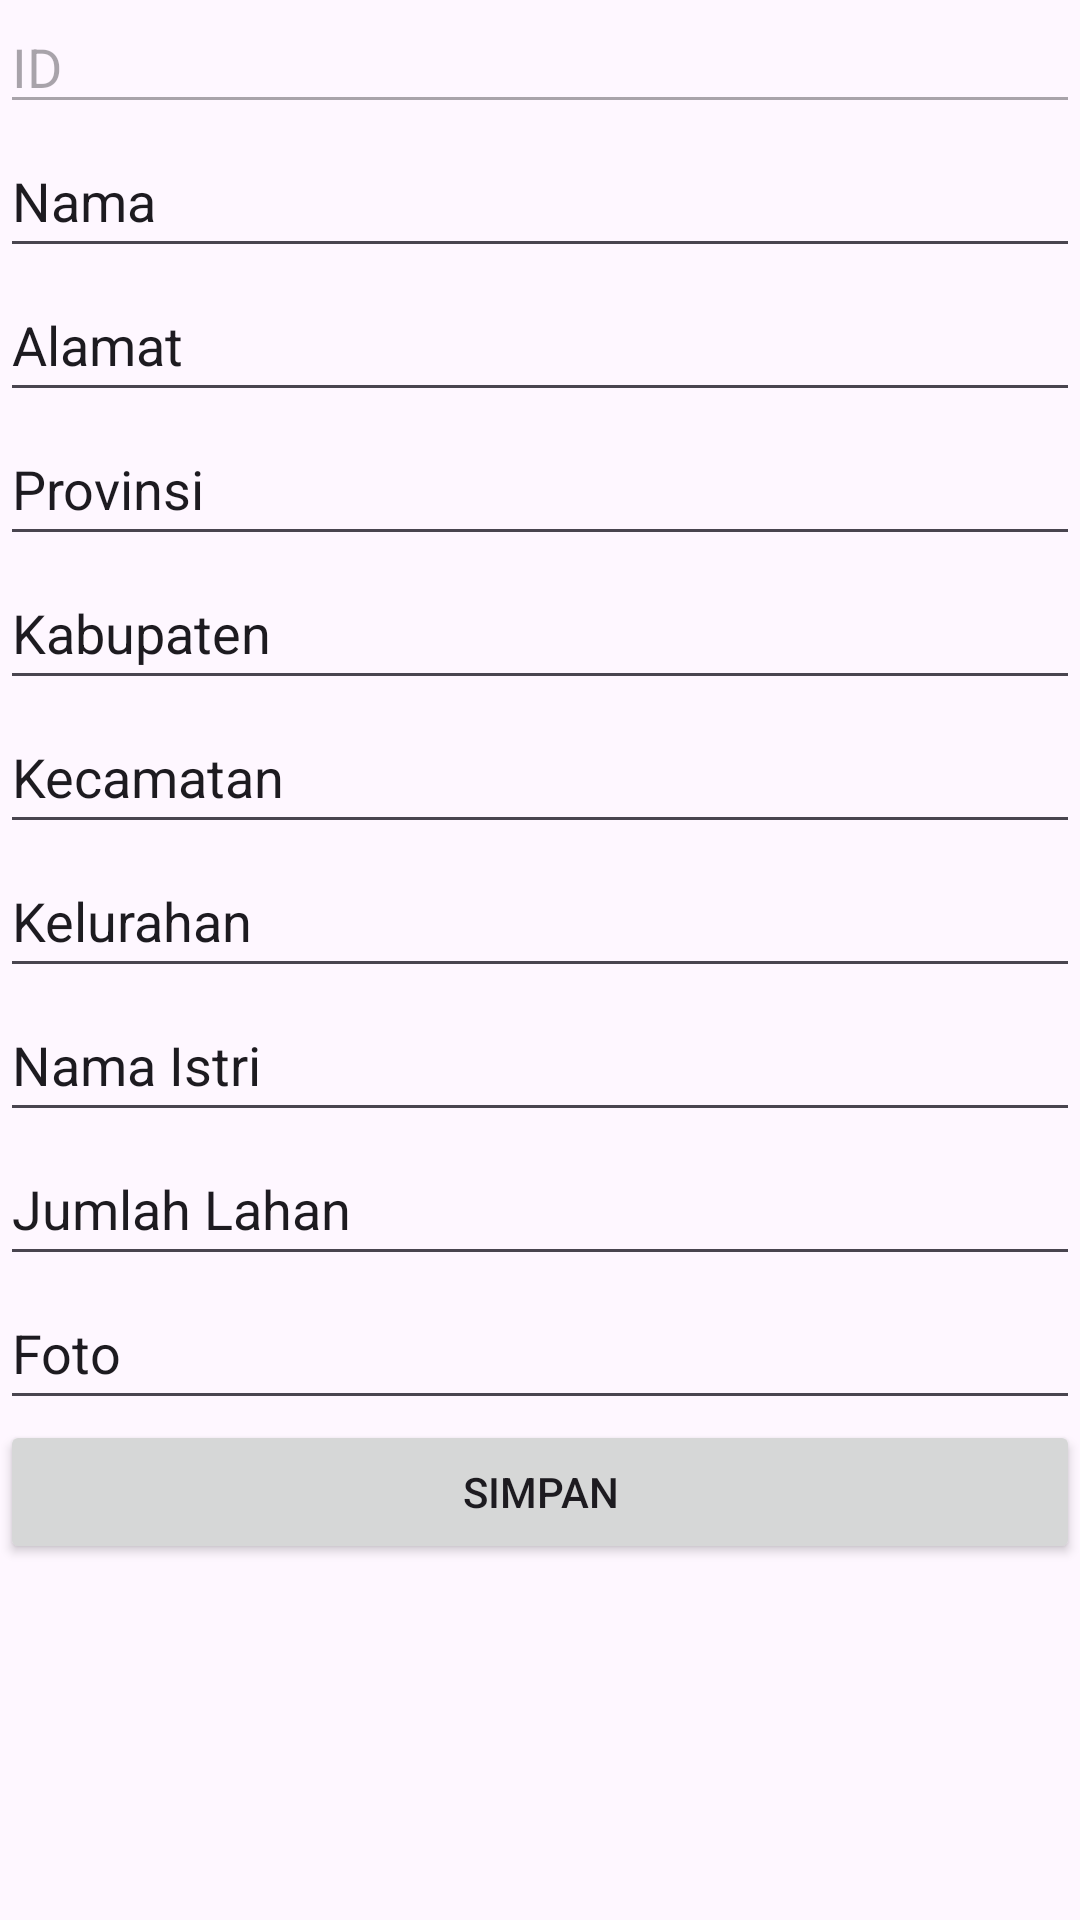

The Android layout XML behind this screen, and the referenced resources:
<!-- AndroidManifest.xml: application theme Theme.Progmob2023New -->
<!-- res/layout/activity_update_petani.xml -->
<?xml version="1.0" encoding="utf-8"?>
<androidx.constraintlayout.widget.ConstraintLayout xmlns:android="http://schemas.android.com/apk/res/android"
    xmlns:app="http://schemas.android.com/apk/res-auto"
    xmlns:tools="http://schemas.android.com/tools"
    android:layout_width="match_parent"
    android:layout_height="match_parent"
    tools:context=".CRUD.UpdatePetaniActivity">

    <EditText
        android:id="@+id/edId"
        android:layout_width="0dp"
        android:layout_height="wrap_content"
        android:clickable="false"
        android:editable="false"
        android:ems="10"
        android:enabled="false"
        android:inputType="textPersonName"
        android:text="ID"
        app:layout_constraintEnd_toEndOf="parent"
        app:layout_constraintStart_toStartOf="parent"
        app:layout_constraintTop_toTopOf="parent" />

    <EditText
        android:id="@+id/edNama"
        android:layout_width="0dp"
        android:layout_height="wrap_content"
        android:ems="10"
        android:inputType="textPersonName"
        android:minHeight="48dp"
        android:text="Nama"
        app:layout_constraintEnd_toEndOf="parent"
        app:layout_constraintStart_toStartOf="parent"
        app:layout_constraintTop_toBottomOf="@+id/edId" />

    <EditText
        android:id="@+id/edAlamat"
        android:layout_width="0dp"
        android:layout_height="wrap_content"
        android:ems="10"
        android:inputType="textPersonName"
        android:minHeight="48dp"
        android:text="Alamat"
        app:layout_constraintEnd_toEndOf="parent"
        app:layout_constraintStart_toStartOf="parent"
        app:layout_constraintTop_toBottomOf="@+id/edNama" />

    <EditText
        android:id="@+id/edProvinsi"
        android:layout_width="0dp"
        android:layout_height="wrap_content"
        android:ems="10"
        android:inputType="textPersonName"
        android:minHeight="48dp"
        android:text="Provinsi"
        app:layout_constraintEnd_toEndOf="parent"
        app:layout_constraintStart_toStartOf="parent"
        app:layout_constraintTop_toBottomOf="@+id/edAlamat" />

    <EditText
        android:id="@+id/edKabupaten"
        android:layout_width="0dp"
        android:layout_height="wrap_content"
        android:ems="10"
        android:inputType="textPersonName"
        android:minHeight="48dp"
        android:text="Kabupaten"
        app:layout_constraintEnd_toEndOf="parent"
        app:layout_constraintStart_toStartOf="parent"
        app:layout_constraintTop_toBottomOf="@+id/edProvinsi" />

    <EditText
        android:id="@+id/edKecamatan"
        android:layout_width="0dp"
        android:layout_height="wrap_content"
        android:ems="10"
        android:inputType="textPersonName"
        android:minHeight="48dp"
        android:text="Kecamatan"
        app:layout_constraintEnd_toEndOf="parent"
        app:layout_constraintStart_toStartOf="parent"
        app:layout_constraintTop_toBottomOf="@+id/edKabupaten" />

    <EditText
        android:id="@+id/edKelurahan"
        android:layout_width="0dp"
        android:layout_height="wrap_content"
        android:ems="10"
        android:inputType="textPersonName"
        android:minHeight="48dp"
        android:text="Kelurahan"
        app:layout_constraintEnd_toEndOf="parent"
        app:layout_constraintStart_toStartOf="parent"
        app:layout_constraintTop_toBottomOf="@+id/edKecamatan" />

    <EditText
        android:id="@+id/edNamaIstri"
        android:layout_width="0dp"
        android:layout_height="wrap_content"
        android:ems="10"
        android:inputType="textPersonName"
        android:minHeight="48dp"
        android:text="Nama Istri"
        app:layout_constraintEnd_toEndOf="parent"
        app:layout_constraintStart_toStartOf="parent"
        app:layout_constraintTop_toBottomOf="@+id/edKelurahan" />

    <EditText
        android:id="@+id/edJumlahLahan"
        android:layout_width="0dp"
        android:layout_height="wrap_content"
        android:ems="10"
        android:inputType="textPersonName"
        android:minHeight="48dp"
        android:text="Jumlah Lahan"
        app:layout_constraintEnd_toEndOf="parent"
        app:layout_constraintStart_toStartOf="parent"
        app:layout_constraintTop_toBottomOf="@+id/edNamaIstri" />

    <EditText
        android:id="@+id/edFoto"
        android:layout_width="0dp"
        android:layout_height="wrap_content"
        android:ems="10"
        android:inputType="textPersonName"
        android:minHeight="48dp"
        android:text="Foto"
        app:layout_constraintEnd_toEndOf="parent"
        app:layout_constraintStart_toStartOf="parent"
        app:layout_constraintTop_toBottomOf="@+id/edJumlahLahan" />

    <Button
        android:id="@+id/btnSimpanPetani"
        android:layout_width="0dp"
        android:layout_height="wrap_content"
        android:text="Simpan"
        app:layout_constraintEnd_toEndOf="parent"
        app:layout_constraintStart_toStartOf="parent"
        app:layout_constraintTop_toBottomOf="@+id/edFoto" />
</androidx.constraintlayout.widget.ConstraintLayout>
<!-- resources referenced by this layout -->
<resources>
  <style name="Theme.Progmob2023New" parent="Base.Theme.Progmob2023New" />
  <style name="Base.Theme.Progmob2023New" parent="Theme.Material3.DayNight.NoActionBar">
          
          
      </style>
</resources>
